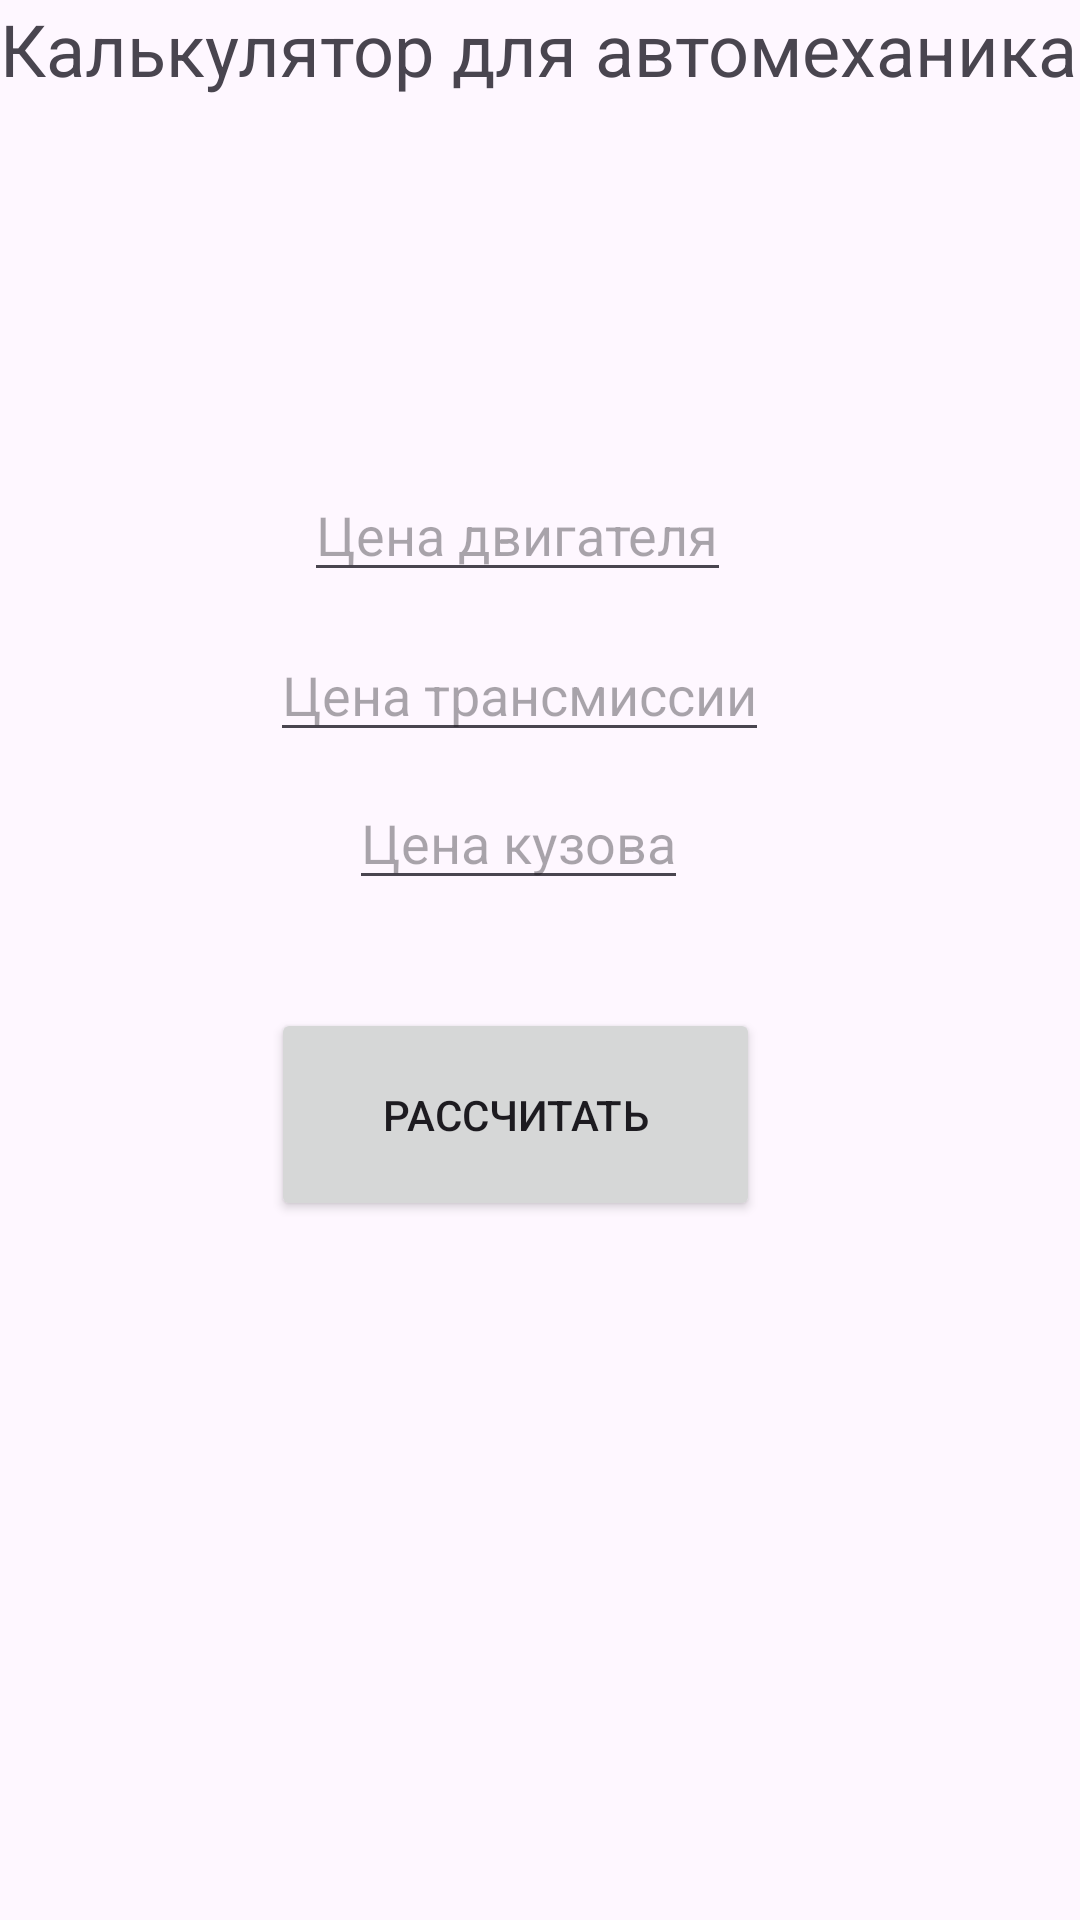

The Android layout XML behind this screen, and the referenced resources:
<!-- AndroidManifest.xml: application theme Theme.HW3_4_LMS -->
<!-- res/layout/activity_main.xml -->
<?xml version="1.0" encoding="utf-8"?>
<androidx.constraintlayout.widget.ConstraintLayout xmlns:android="http://schemas.android.com/apk/res/android"
    xmlns:app="http://schemas.android.com/apk/res-auto"
    xmlns:tools="http://schemas.android.com/tools"
    android:id="@+id/main"
    android:layout_width="match_parent"
    android:layout_height="match_parent"
    tools:context=".MainActivity">

    <Button
        android:id="@+id/calculate_button"
        android:layout_width="163dp"
        android:layout_height="71dp"
        android:layout_marginTop="36dp"
        android:onClick="goToSecondActivity"
        android:text="Рассчитать"
        app:layout_constraintEnd_toEndOf="parent"
        app:layout_constraintHorizontal_bias="0.459"
        app:layout_constraintStart_toStartOf="parent"
        app:layout_constraintTop_toBottomOf="@id/body_price" />

    <EditText
        android:id="@+id/transmission_price"
        android:layout_width="wrap_content"
        android:layout_height="wrap_content"
        android:layout_marginTop="12dp"
        android:hint="Цена трансмиссии"
        android:inputType="numberDecimal"
        android:textAlignment="center"
        app:layout_constraintEnd_toEndOf="parent"
        app:layout_constraintHorizontal_bias="0.465"
        app:layout_constraintStart_toStartOf="parent"
        app:layout_constraintTop_toBottomOf="@id/engine_price" />

    <EditText
        android:id="@+id/engine_price"
        android:layout_width="wrap_content"
        android:layout_height="wrap_content"
        android:layout_marginTop="156dp"
        android:hint="Цена двигателя"
        android:inputType="numberDecimal"
        android:textAlignment="center"
        app:layout_constraintEnd_toEndOf="parent"
        app:layout_constraintHorizontal_bias="0.466"
        app:layout_constraintStart_toStartOf="parent"
        app:layout_constraintTop_toTopOf="parent" />

    <EditText
        android:id="@+id/body_price"
        android:layout_width="wrap_content"
        android:layout_height="wrap_content"
        android:layout_marginTop="8dp"
        android:hint="Цена кузова"
        android:inputType="numberDecimal"
        android:textAlignment="center"
        app:layout_constraintEnd_toEndOf="parent"
        app:layout_constraintHorizontal_bias="0.471"
        app:layout_constraintStart_toStartOf="parent"
        app:layout_constraintTop_toBottomOf="@id/transmission_price" />

    <TextView
        android:id="@+id/textView"
        android:layout_width="wrap_content"
        android:layout_height="wrap_content"
        android:text="Калькулятор для автомеханика"
        android:textSize="24sp"
        tools:layout_editor_absoluteX="38dp"
        tools:layout_editor_absoluteY="90dp" />

</androidx.constraintlayout.widget.ConstraintLayout>
<!-- resources referenced by this layout -->
<resources>
  <style name="Theme.HW3_4_LMS" parent="Base.Theme.HW3_4_LMS" />
  <style name="Base.Theme.HW3_4_LMS" parent="Theme.Material3.DayNight.NoActionBar">
          
          
      </style>
</resources>
